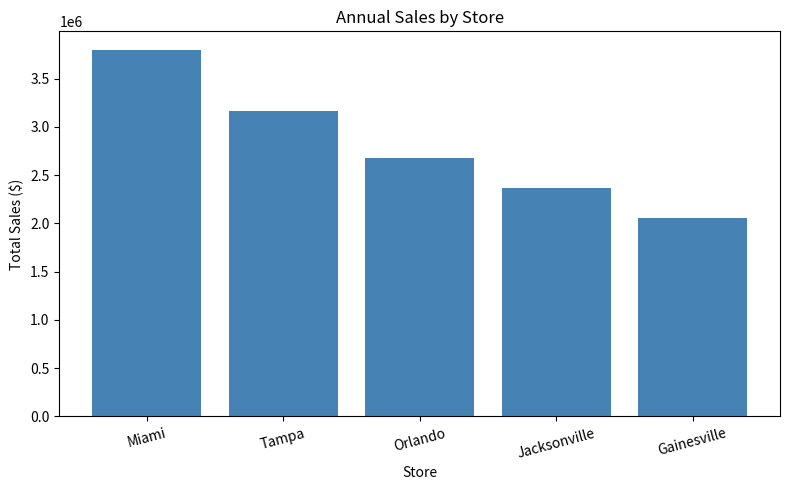
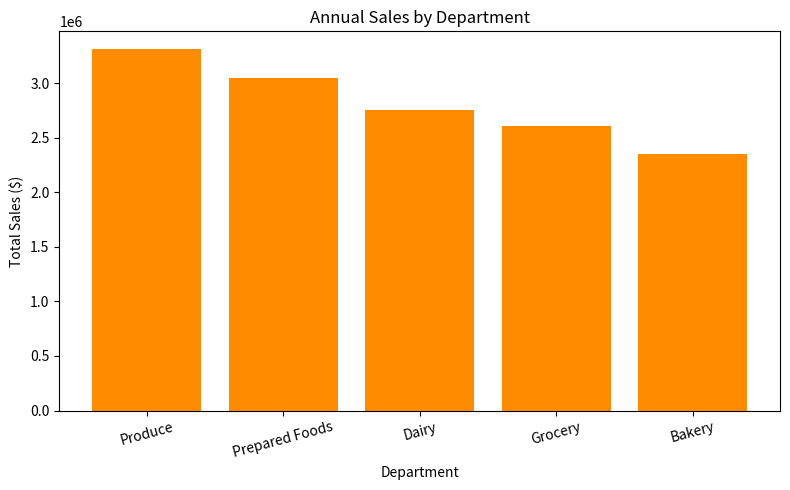
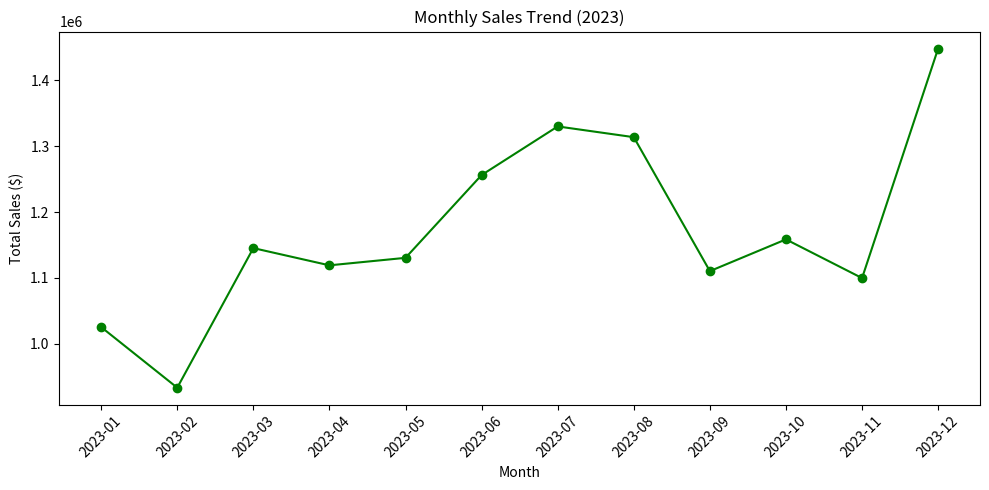
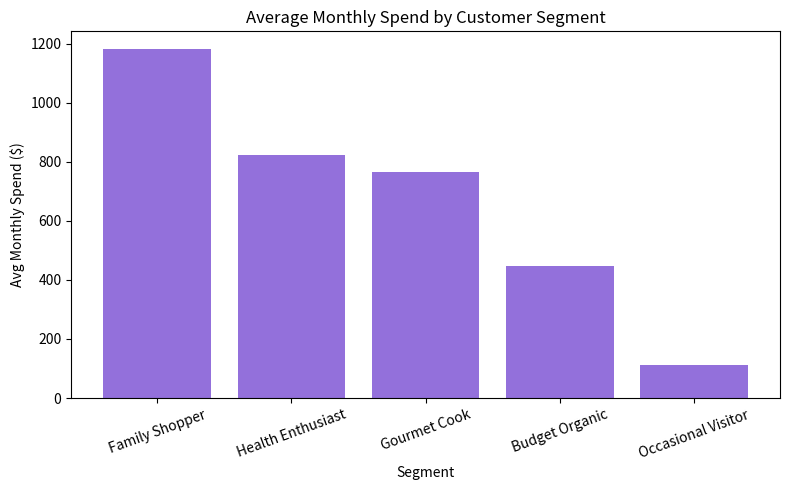
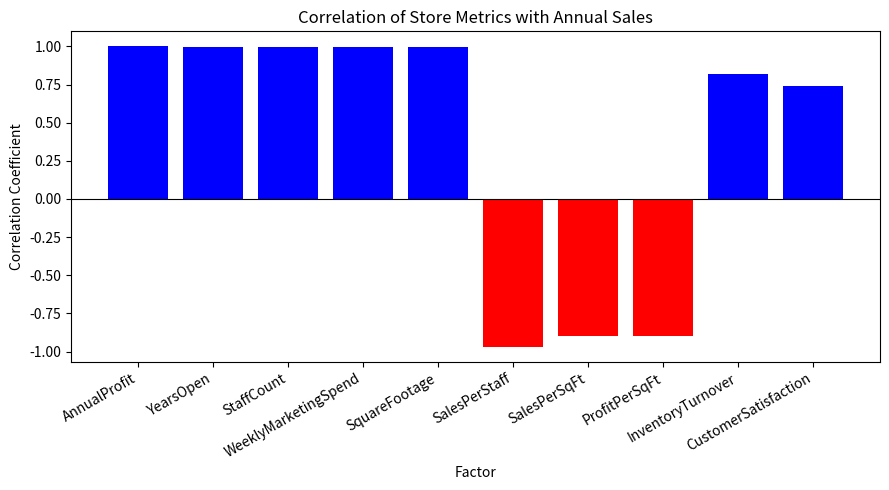
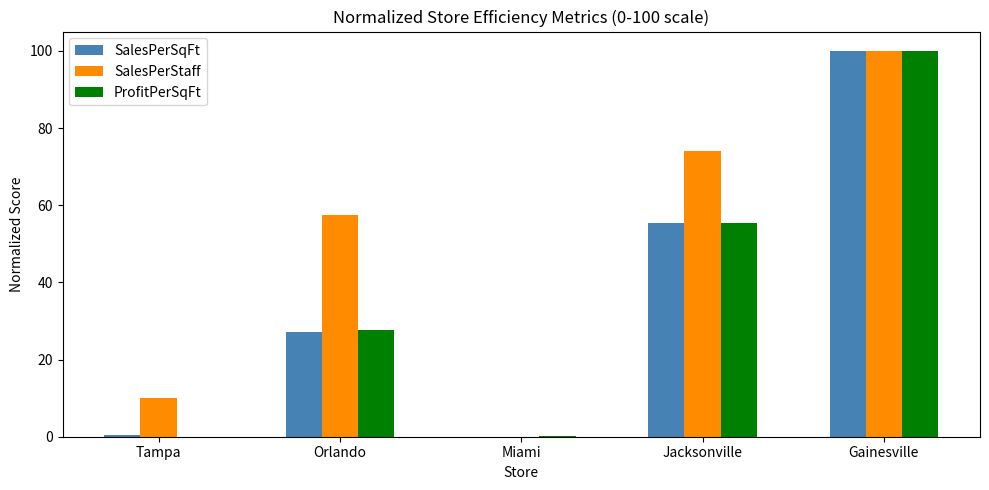
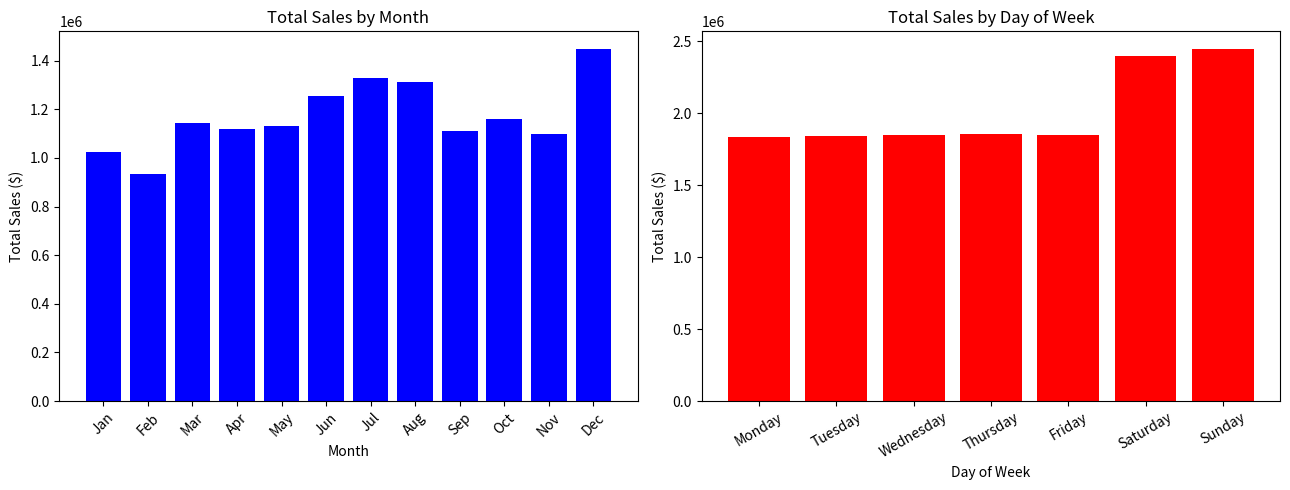
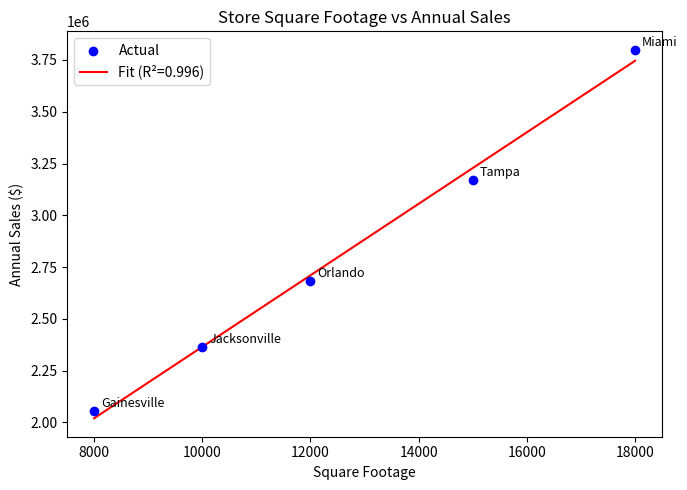
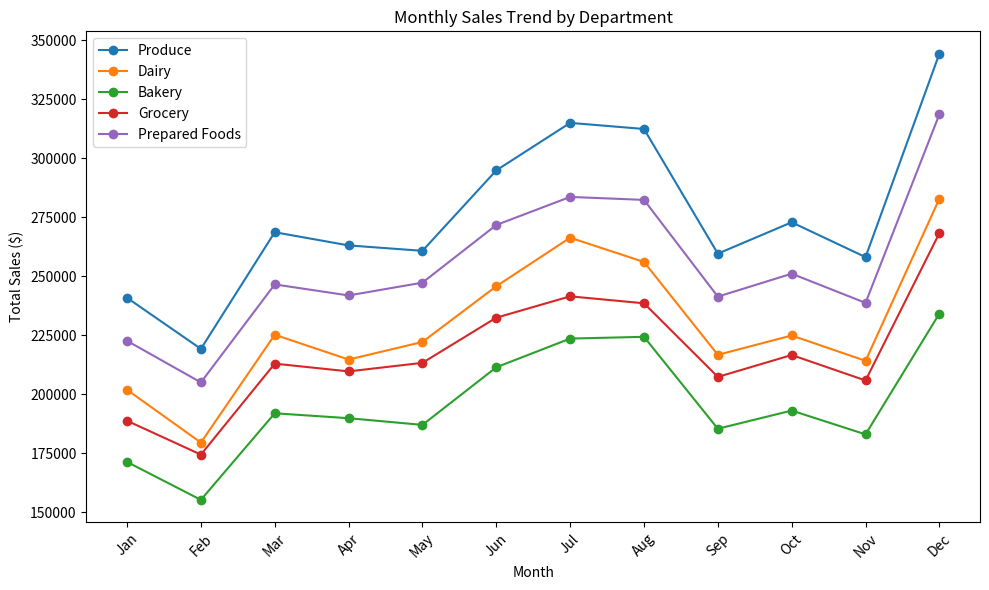

These charts were generated, in order, by the following Python code:
# Module 12 Assignment: Business Analytics Fundamentals and Applications
# GreenGrocer Data Analysis

#we must import the required libraries
import pandas as pd
import numpy as np
import matplotlib.pyplot as plt
from scipy import stats

#we print a welcome message to our company 
print("=" * 60)
print("GREENGROCER BUSINESS ANALYTICS")
print("=" * 60)

# ----- USE THE FOLLOWING CODE TO CREATE SAMPLE DATA (DO NOT MODIFY) -----
np.random.seed(42)

stores = ["Tampa", "Orlando", "Miami", "Jacksonville", "Gainesville"]
store_data = {
    "Store": stores,
    "SquareFootage": [15000, 12000, 18000, 10000, 8000],
    "StaffCount": [45, 35, 55, 30, 25],
    "YearsOpen": [5, 3, 7, 2, 1],
    "WeeklyMarketingSpend": [2500, 2000, 3000, 1800, 1500]
}
store_df = pd.DataFrame(store_data)

departments = ["Produce", "Dairy", "Bakery", "Grocery", "Prepared Foods"]
categories = {
    "Produce": ["Organic Vegetables", "Organic Fruits", "Fresh Herbs"],
    "Dairy": ["Milk & Cream", "Cheese", "Yogurt"],
    "Bakery": ["Bread", "Pastries", "Cakes"],
    "Grocery": ["Grains", "Canned Goods", "Snacks"],
    "Prepared Foods": ["Hot Bar", "Salad Bar", "Sandwiches"]
}

sales_data = []
dates = pd.date_range(start="2023-01-01", end="2023-12-31", freq="D")

store_performance = {
    "Tampa": 1.0,
    "Orlando": 0.85,
    "Miami": 1.2,
    "Jacksonville": 0.75,
    "Gainesville": 0.65
}

dept_performance = {
    "Produce": 1.2,
    "Dairy": 1.0,
    "Bakery": 0.85,
    "Grocery": 0.95,
    "Prepared Foods": 1.1
}

for date in dates:
    month = date.month
    seasonal_factor = 1.0
    if month in [6, 7, 8]:
        seasonal_factor = 1.15
    elif month == 12:
        seasonal_factor = 1.25
    elif month in [1, 2]:
        seasonal_factor = 0.9

    dow_factor = 1.3 if date.dayofweek >= 5 else 1.0

    for store in stores:
        store_factor = store_performance[store]
        for dept in departments:
            dept_factor = dept_performance[dept]
            for category in categories[dept]:
                base_sales = np.random.normal(loc=500, scale=100)
                sales_amount = base_sales * store_factor * dept_factor * seasonal_factor * dow_factor
                sales_amount = sales_amount * np.random.normal(loc=1.0, scale=0.1)

                base_margin = {
                    "Produce": 0.25,
                    "Dairy": 0.22,
                    "Bakery": 0.35,
                    "Grocery": 0.20,
                    "Prepared Foods": 0.40
                }[dept]
                profit_margin = base_margin * np.random.normal(loc=1.0, scale=0.05)
                profit_margin = max(min(profit_margin, 0.5), 0.15)
                profit = sales_amount * profit_margin

                sales_data.append({
                    "Date": date,
                    "Store": store,
                    "Department": dept,
                    "Category": category,
                    "Sales": round(sales_amount, 2),
                    "ProfitMargin": round(profit_margin, 4),
                    "Profit": round(profit, 2)
                })

sales_df = pd.DataFrame(sales_data)

customer_data = []
total_customers = 5000
age_mean, age_std = 42, 15
income_mean, income_std = 85, 30
segments = ["Health Enthusiast", "Gourmet Cook", "Family Shopper", "Budget Organic", "Occasional Visitor"]
segment_probabilities = [0.25, 0.20, 0.30, 0.15, 0.10]
store_probs = {
    "Tampa": 0.25,
    "Orlando": 0.20,
    "Miami": 0.30,
    "Jacksonville": 0.15,
    "Gainesville": 0.10
}

for i in range(total_customers):
    age = int(np.random.normal(loc=age_mean, scale=age_std))
    age = max(min(age, 85), 18)
    gender = np.random.choice(["M", "F"], p=[0.48, 0.52])
    income = int(np.random.normal(loc=income_mean, scale=income_std))
    income = max(income, 20)
    segment = np.random.choice(segments, p=segment_probabilities)
    preferred_store = np.random.choice(stores, p=list(store_probs.values()))

    if segment == "Health Enthusiast":
        visit_frequency = np.random.randint(8, 15)
        avg_basket = np.random.normal(loc=75, scale=15)
    elif segment == "Gourmet Cook":
        visit_frequency = np.random.randint(4, 10)
        avg_basket = np.random.normal(loc=120, scale=25)
    elif segment == "Family Shopper":
        visit_frequency = np.random.randint(5, 12)
        avg_basket = np.random.normal(loc=150, scale=30)
    elif segment == "Budget Organic":
        visit_frequency = np.random.randint(6, 10)
        avg_basket = np.random.normal(loc=60, scale=10)
    else:
        visit_frequency = np.random.randint(1, 5)
        avg_basket = np.random.normal(loc=45, scale=15)

    visit_frequency = max(min(visit_frequency, 30), 1)
    avg_basket = max(avg_basket, 15)
    monthly_spend = visit_frequency * avg_basket

    if monthly_spend > 1000:
        loyalty_tier = "Platinum"
    elif monthly_spend > 500:
        loyalty_tier = "Gold"
    elif monthly_spend > 200:
        loyalty_tier = "Silver"
    else:
        loyalty_tier = "Bronze"

    customer_data.append({
        "CustomerID": f"C{i+1:04d}",
        "Age": age,
        "Gender": gender,
        "Income": income * 1000,
        "Segment": segment,
        "PreferredStore": preferred_store,
        "VisitsPerMonth": visit_frequency,
        "AvgBasketSize": round(avg_basket, 2),
        "MonthlySpend": round(visit_frequency * avg_basket, 2),
        "LoyaltyTier": loyalty_tier
    })

customer_df = pd.DataFrame(customer_data)

operational_data = []
for store in stores:
    store_row = store_df[store_df["Store"] == store].iloc[0]
    square_footage = store_row["SquareFootage"]
    staff_count = store_row["StaffCount"]
    store_sales = sales_df[sales_df["Store"] == store]["Sales"].sum()
    store_profit = sales_df[sales_df["Store"] == store]["Profit"].sum()
    sales_per_sqft = store_sales / square_footage
    profit_per_sqft = store_profit / square_footage
    sales_per_staff = store_sales / staff_count
    inventory_turnover = np.random.uniform(12, 18) * store_performance[store]
    customer_satisfaction = min(5, np.random.normal(loc=4.0, scale=0.3) *
                                (store_performance[store] ** 0.5))
    operational_data.append({
        "Store": store,
        "AnnualSales": round(store_sales, 2),
        "AnnualProfit": round(store_profit, 2),
        "SalesPerSqFt": round(sales_per_sqft, 2),
        "ProfitPerSqFt": round(profit_per_sqft, 2),
        "SalesPerStaff": round(sales_per_staff, 2),
        "InventoryTurnover": round(inventory_turnover, 2),
        "CustomerSatisfaction": round(customer_satisfaction, 2)
    })

operational_df = pd.DataFrame(operational_data)

print("\nDataframes created successfully. Ready for analysis!")
print(f"Sales data shape: {sales_df.shape}")
print(f"Customer data shape: {customer_df.shape}")
print(f"Store data shape: {store_df.shape}")
print(f"Operational data shape: {operational_df.shape}")

print("\nSales Data Sample:")
print(sales_df.head(3))
print("\nCustomer Data Sample:")
print(customer_df.head(3))
print("\nStore Data Sample:")
print(store_df)
print("\nOperational Data Sample:")
print(operational_df)
# ----- END OF DATA CREATION -----
#we do not manipulate this data because it will serve as the main data frame for the creation of our figures

# TODO 1

def analyze_sales_performance():
    #we sum up total sales and profit across all stores, departments, and dates
    total_sales = sales_df["Sales"].sum()
    total_profit = sales_df["Profit"].sum()
    #the average profit margin tells us how much of each dollar of sales becomes profit
    avg_profit_margin = sales_df["ProfitMargin"].mean()
    #we group by store and department to see which locations and sections returns the most revenue
    sales_by_store = sales_df.groupby("Store")["Sales"].sum().sort_values(ascending=False)
    sales_by_dept = sales_df.groupby("Department")["Sales"].sum().sort_values(ascending=False)

    print("\n--- Sales Performance Summary ---")
    print(f"Total Annual Sales:    ${total_sales:,.2f}")
    print(f"Total Annual Profit:   ${total_profit:,.2f}")
    print(f"Avg Profit Margin:     {avg_profit_margin:.2%}")
    print("\nSales by Store:")
    print(sales_by_store.apply(lambda x: f"${x:,.2f}"))
    print("\nSales by Department:")
    print(sales_by_dept.apply(lambda x: f"${x:,.2f}"))

    # describe() gives count, mean, std, min, quartiles, and max
    print("\nSales Descriptive Statistics:")
    print(sales_df["Sales"].describe())

    return {
        "total_sales": total_sales,
        "total_profit": total_profit,
        "avg_profit_margin": avg_profit_margin,
        "sales_by_store": sales_by_store,
        "sales_by_dept": sales_by_dept
    }


def visualize_sales_distribution():
   
    #we create a bar chart showing which store generates the most total annual sales
    store_fig, ax1 = plt.subplots(figsize=(8, 5))
    sales_by_store = sales_df.groupby("Store")["Sales"].sum().sort_values(ascending=False)
    ax1.bar(sales_by_store.index, sales_by_store.values, color="steelblue")
    ax1.set_title("Annual Sales by Store")
    ax1.set_xlabel("Store")
    ax1.set_ylabel("Total Sales ($)")
    # set_xticks must be called before set_xticklabels to avoid matplotlib warnings
    ax1.set_xticks(range(len(sales_by_store.index)))
    ax1.set_xticklabels(sales_by_store.index, rotation=15)
    store_fig.tight_layout()

    #again, we create another bar chart that will show instead of the stores, the departments that make the most total annual sales
    dept_fig, ax2 = plt.subplots(figsize=(8, 5))
    sales_by_dept = sales_df.groupby("Department")["Sales"].sum().sort_values(ascending=False)
    ax2.bar(sales_by_dept.index, sales_by_dept.values, color="darkorange")
    ax2.set_title("Annual Sales by Department")
    ax2.set_xlabel("Department")
    ax2.set_ylabel("Total Sales ($)")
    ax2.set_xticks(range(len(sales_by_dept.index)))
    ax2.set_xticklabels(sales_by_dept.index, rotation=15)
    dept_fig.tight_layout()

    #now, we do a line chart showing how total sales changed month by month
    time_fig, ax3 = plt.subplots(figsize=(10, 5))
    sales_df["Month"] = sales_df["Date"].dt.to_period("M")
    monthly_sales = sales_df.groupby("Month")["Sales"].sum()
    month_labels = monthly_sales.index.astype(str)
    ax3.plot(month_labels, monthly_sales.values, marker="o", color="green")
    ax3.set_title("Monthly Sales Trend (2023)")
    ax3.set_xlabel("Month")
    ax3.set_ylabel("Total Sales ($)")
    ax3.set_xticks(range(len(month_labels)))
    ax3.set_xticklabels(month_labels, rotation=45)
    time_fig.tight_layout()

    return (store_fig, dept_fig, time_fig)


def analyze_customer_segments():
    #first, we count how many customers fall into each segment
    segment_counts = customer_df["Segment"].value_counts()
    #now, our avg monthly spend per segment tells us which group is most valuable 
    segment_avg_spend = customer_df.groupby("Segment")["MonthlySpend"].mean().sort_values(ascending=False) #descending order
    segment_loyalty = customer_df.groupby(["Segment", "LoyaltyTier"]).size().unstack(fill_value=0)
    #groupby will merge both groups and then comparre them, in this case, their behavior patterns

    print("\n--- Customer Segment Analysis ---")
    print("\nSegment Counts:")
    print(segment_counts)
    print("\nAverage Monthly Spend by Segment:")
    print(segment_avg_spend.apply(lambda x: f"${x:.2f}"))
    print("\nLoyalty Tier Distribution by Segment:")
    print(segment_loyalty)

    #we create a bar chart visualizing which customer segments spend the most on average per month
    fig, ax = plt.subplots(figsize=(8, 5))
    ax.bar(segment_avg_spend.index, segment_avg_spend.values, color="mediumpurple")
    ax.set_title("Average Monthly Spend by Customer Segment")
    ax.set_xlabel("Segment")
    ax.set_ylabel("Avg Monthly Spend ($)")
    ax.set_xticks(range(len(segment_avg_spend.index)))
    ax.set_xticklabels(segment_avg_spend.index, rotation=20)
    fig.tight_layout()

    return {
        "segment_counts": segment_counts,
        "segment_avg_spend": segment_avg_spend,
        "segment_loyalty": segment_loyalty
    }


# TODO 2

def analyze_sales_correlations():
    
    #we merge store characteristics with the results, so we can measure how each characteristic relates to their performance
    merged = operational_df.merge(store_df, on="Store")
    numeric_cols = ["AnnualSales", "AnnualProfit", "SalesPerSqFt", "ProfitPerSqFt",
                    "SalesPerStaff", "InventoryTurnover", "CustomerSatisfaction",
                    "SquareFootage", "StaffCount", "YearsOpen", "WeeklyMarketingSpend"]
    #the .corr method shows how strongly each pair of variables moves together
    store_correlations = merged[numeric_cols].corr()

    #now, we isolate the correlations specifically with AnnualSales, and we sort them by absolute strength
    sales_corr = store_correlations["AnnualSales"].drop("AnnualSales").sort_values(
        key=abs, ascending=False) #descending order
    top_correlations = list(zip(sales_corr.index, sales_corr.values))

    print("\n--- Correlation Analysis ---")
    print("\nTop Factors Correlated with Annual Sales:")
    for factor, corr in top_correlations:
        print(f"  {factor}: {corr:.4f}")
        
    #we assign different colors to the correlations
    correlation_fig, ax = plt.subplots(figsize=(9, 5))
    colors = ["blue" if c >= 0 else "red" for c in sales_corr.values]
    ax.bar(sales_corr.index, sales_corr.values, color=colors)
    ax.set_title("Correlation of Store Metrics with Annual Sales")
    ax.set_xlabel("Factor")
    ax.set_ylabel("Correlation Coefficient")
    ax.axhline(0, color="black", linewidth=0.8)
    ax.set_xticks(range(len(sales_corr.index)))
    ax.set_xticklabels(sales_corr.index, rotation=30, ha="right")
    correlation_fig.tight_layout()

    return {
        "store_correlations": store_correlations,
        "top_correlations": top_correlations,
        "correlation_fig": correlation_fig
    }


def compare_store_performance():
    
    #first, we neeed to pull only efficiency-related columns for comparison
    efficiency_metrics = operational_df[["Store", "SalesPerSqFt", "SalesPerStaff",
                                         "ProfitPerSqFt", "CustomerSatisfaction"]].set_index("Store")
    #we rank stores by total annual profit to get the best and worst in performance
    performance_ranking = operational_df.set_index("Store")["AnnualProfit"].sort_values(ascending=False)

    print("\n--- Store Performance Comparison ---")
    print("\nEfficiency Metrics by Store:")
    print(efficiency_metrics)
    print("\nPerformance Ranking by Annual Profit:")
    print(performance_ranking.apply(lambda x: f"${x:,.2f}"))
    
    comparison_fig, ax = plt.subplots(figsize=(10, 5))
    x = np.arange(len(efficiency_metrics.index))
    width = 0.2
    metrics_to_plot = ["SalesPerSqFt", "SalesPerStaff", "ProfitPerSqFt"]
    colors = ["steelblue", "darkorange", "green"]
    for i, (metric, color) in enumerate(zip(metrics_to_plot, colors)):
        #now, assign each metric to 0-100 for a comparison
        vals = efficiency_metrics[metric]
        normalized = (vals - vals.min()) / (vals.max() - vals.min()) * 100
        ax.bar(x + i * width, normalized, width, label=metric, color=color)
    ax.set_title("Normalized Store Efficiency Metrics (0-100 scale)")
    ax.set_xlabel("Store")
    ax.set_ylabel("Normalized Score")
    ax.set_xticks(x + width)
    ax.set_xticklabels(efficiency_metrics.index)
    ax.legend()
    comparison_fig.tight_layout()

    return {
        "efficiency_metrics": efficiency_metrics,
        "performance_ranking": performance_ranking,
        "comparison_fig": comparison_fig
    }


def analyze_seasonal_patterns():
   
    #first, we extract month number and day name from the date column
    sales_df["Month"] = sales_df["Date"].dt.month
    sales_df["DayOfWeek"] = sales_df["Date"].dt.day_name()

    monthly_sales = sales_df.groupby("Month")["Sales"].sum()
    #we havce to put the days in calendar form, in other words, from Monday to Sunday
    dow_order = ["Monday", "Tuesday", "Wednesday", "Thursday", "Friday", "Saturday", "Sunday"]
    dow_sales = sales_df.groupby("DayOfWeek")["Sales"].sum().reindex(dow_order)

    print("\n--- Seasonal Pattern Analysis ---")
    print("\nMonthly Sales Totals:")
    print(monthly_sales.apply(lambda x: f"${x:,.2f}"))
    print("\nSales by Day of Week:")
    print(dow_sales.apply(lambda x: f"${x:,.2f}"))

    #now, we create two bar charts,  one for monthly patterns, and the other fpr one for day-of-week patterns
    seasonal_fig, (ax1, ax2) = plt.subplots(1, 2, figsize=(13, 5))

    month_names = ["Jan", "Feb", "Mar", "Apr", "May", "Jun",
                   "Jul", "Aug", "Sep", "Oct", "Nov", "Dec"]
    ax1.bar(month_names, monthly_sales.values, color="blue")
    ax1.set_title("Total Sales by Month")
    ax1.set_xlabel("Month")
    ax1.set_ylabel("Total Sales ($)")
    ax1.set_xticks(range(len(month_names)))
    ax1.set_xticklabels(month_names, rotation=45)

    ax2.bar(dow_sales.index, dow_sales.values, color="red")
    ax2.set_title("Total Sales by Day of Week")
    ax2.set_xlabel("Day of Week")
    ax2.set_ylabel("Total Sales ($)")
    ax2.set_xticks(range(len(dow_sales.index)))
    ax2.set_xticklabels(dow_sales.index, rotation=30)

    seasonal_fig.tight_layout()

    return {
        "monthly_sales": monthly_sales,
        "dow_sales": dow_sales,
        "seasonal_fig": seasonal_fig
    }


# TODO 3

def predict_store_sales():
   
    #we merge store characteristics with operational results to have everything in one place
    merged = operational_df.merge(store_df, on="Store")

    #we use SquareFootage as the primary predictor because it has the strongest correlation with sales
    x = merged["SquareFootage"].values
    y = merged["AnnualSales"].values #.values will only pull out the numbers
    #linregress returns slope, intercept, r-value, p-value, and standard error
    slope, intercept, r_value, p_value, std_err = stats.linregress(x, y)
    #r-squared tells us what % of sales variation is explained by store size alone
    r_squared = r_value ** 2
    predictions = pd.Series(slope * x + intercept, index=merged["Store"])

    #we have to run individual regressions for each feature to compare them
    features = ["SquareFootage", "StaffCount", "YearsOpen", "WeeklyMarketingSpend"]
    coefficients = {}
    for feat in features:
        s, inter, rv, pv, se = stats.linregress(merged[feat].values, y)
        coefficients[feat] = round(s, 4)

    print("\n--- Store Sales Prediction Model ---")
    print("\nPrimary Predictor: SquareFootage")
    print(f"  Slope (coefficient): {slope:.4f}")
    print(f"  Intercept:           {intercept:.4f}")
    print(f"  R-squared:           {r_squared:.4f}")
    print(f"  p-value:             {p_value:.4f}")
    print("\nCoefficients (individual regressions vs AnnualSales):")
    for k, v in coefficients.items():
        print(f"  {k}: {v:.4f}")
    print("\nPredicted vs Actual Sales:")
    for store, pred, actual in zip(merged["Store"], predictions.values, y):
        print(f"  {store}: Predicted ${pred:,.0f} | Actual ${actual:,.0f}")

    #now, we create a scatter plot with regression line
    model_fig, ax = plt.subplots(figsize=(7, 5))
    ax.scatter(x, y, color="blue", zorder=5, label="Actual")
    x_line = np.linspace(x.min(), x.max(), 100)
    ax.plot(x_line, slope * x_line + intercept, color="red", label=f"Fit (R²={r_squared:.3f})")
    for xi, yi, store in zip(x, y, merged["Store"]):
        ax.annotate(store, (xi, yi), textcoords="offset points", xytext=(5, 3), fontsize=9)
    ax.set_title("Store Square Footage vs Annual Sales")
    ax.set_xlabel("Square Footage")
    ax.set_ylabel("Annual Sales ($)")
    ax.legend()
    model_fig.tight_layout()

    return {
        "coefficients": coefficients,
        "r_squared": r_squared,
        "predictions": predictions,
        "model_fig": model_fig
    }


def forecast_department_sales():
    
    #we group the sales by month and department 
    sales_df["Month"] = sales_df["Date"].dt.month
    dept_monthly = sales_df.groupby(["Month", "Department"])["Sales"].sum().unstack()
    dept_trends = dept_monthly
    
    #the growth rate will compare the average of the first 3 months to the last three
    growth_rates = {}
    for dept in departments:
        first_3 = dept_monthly[dept].iloc[:3].mean()
        last_3 = dept_monthly[dept].iloc[-3:].mean()
        growth_rates[dept] = (last_3 - first_3) / first_3
    growth_rates = pd.Series(growth_rates).sort_values(ascending=False)

    print("\n--- Department Sales Forecast ---")
    print("\nGrowth Rates (first 3 months vs last 3 months):")
    print(growth_rates.apply(lambda x: f"{x:.2%}"))

    #we create a line chart with one line for each department
    forecast_fig, ax = plt.subplots(figsize=(10, 6))
    month_names = ["Jan", "Feb", "Mar", "Apr", "May", "Jun",
                   "Jul", "Aug", "Sep", "Oct", "Nov", "Dec"]
    for dept in departments:
        ax.plot(month_names, dept_monthly[dept].values, marker="o", label=dept)
    ax.set_title("Monthly Sales Trend by Department")
    ax.set_xlabel("Month")
    ax.set_ylabel("Total Sales ($)")
    ax.legend()
    ax.set_xticks(range(len(month_names)))
    ax.set_xticklabels(month_names, rotation=45)
    forecast_fig.tight_layout()

    return {
        "dept_trends": dept_trends,
        "growth_rates": growth_rates,
        "forecast_fig": forecast_fig
    }


#TODO 4

def identify_profit_opportunities():
   
    #we collect the aggregate sales, profit, and margin for every store-department combination
    store_dept = sales_df.groupby(["Store", "Department"]).agg(
        TotalSales=("Sales", "sum"),
        TotalProfit=("Profit", "sum"),
        AvgMargin=("ProfitMargin", "mean")
    ).reset_index()
    #we normalize profit to a 0-1 score relative to the single best-performing combination
    store_dept["ProfitScore"] = store_dept["TotalProfit"] / store_dept["TotalProfit"].max()

    #the top 10 combinations show where to double down on investment
    top_combinations = store_dept.sort_values("TotalProfit", ascending=False).head(10)
    #the bottom 10 combinations reveal where performance lags and intervention is needed
    underperforming = store_dept.sort_values("TotalProfit", ascending=True).head(10)

    #the stores with lower average profit scores have more room to grow, and we name them opportunity score 
    opportunity_score = (1 - store_dept.groupby("Store")["ProfitScore"].mean()).sort_values(ascending=False)

    print("\n--- Profit Opportunity Analysis ---")
    print("\nTop 10 Store-Department Combinations by Profit:")
    print(top_combinations[["Store", "Department", "TotalSales", "TotalProfit", "AvgMargin"]].to_string(index=False))
    print("\nBottom 10 (Underperforming) Store-Department Combinations:")
    print(underperforming[["Store", "Department", "TotalSales", "TotalProfit", "AvgMargin"]].to_string(index=False))
    print("\nOpportunity Score by Store (higher = more room to grow):")
    print(opportunity_score.apply(lambda x: f"{x:.4f}"))

    return {
        "top_combinations": top_combinations,
        "underperforming": underperforming,
        "opportunity_score": opportunity_score
    }


def develop_recommendations():
    
    #we need 5 recomendations for our company
    recommendations = [
        "1. INVEST IN MIAMI AND TAMPA: These two stores generate the highest sales and profit. Increase marketing spend and expand product range, especially in high-margin departments (Prepared Foods and Bakery), to capitalize on their strong customer base.",

        "2. PRIORITIZE HIGH-MARGIN DEPARTMENTS CHAIN-WIDE: Prepared Foods and Bakery deliver significantly higher margins than Grocery. Allocate more floor space and staff resources to these departments across all locations.",

        "3. BOOST UNDERPERFORMING STORES WITH TARGETED MARKETING: Gainesville and Jacksonville  underperform relative to their size. Introduce localized promotions and loyalty incentives to increase visit frequency, particularly targeting the 'Budget Organic' and 'Health Enthusiast' segments that make frequent visits.",

        "4. MAXIMIZE WEEKEND AND SEASONAL REVENUE: Sales spike on weekends and during summer/December. Schedule additional staff during peak periods, run weekend-only promotions, and prepare inventory.",

        "5. GROW THE FAMILY SHOPPER AND GOURMET COOK SEGMENTS: These segments have the highest average basket sizes ($150 and $120 respectively). Introduce meal-kit offerings, and cooking events to attract and retain these high-value customers.",

    ]

    print("\n--- Recommendations ---")
    for rec in recommendations:
        print(f"\n{rec}")

    return recommendations


#TODO 5
#now, we need to define a function that will generate our summary

def generate_executive_summary():
    #we pull the key headline numbers that will anchor the summary
    total_sales = sales_df["Sales"].sum()
    total_profit = sales_df["Profit"].sum()
    avg_margin = sales_df["ProfitMargin"].mean()
    #we use idxmax() to find the top store and department
    #this updates automatically if the data changes
    best_store = sales_df.groupby("Store")["Sales"].sum().idxmax()
    best_dept = sales_df.groupby("Department")["ProfitMargin"].mean().idxmax()

    print("\n" + "=" * 60)
    print("EXECUTIVE SUMMARY: GREENGROCER ANNUAL PERFORMANCE REPORT")
    print("=" * 60)

    print(f"""
OVERVIEW:
GreenGrocer generated ${total_sales:,.0f} in total sales and ${total_profit:,.0f} in profit across its five Florida locations in 2023, delivering an average profit margin of {avg_margin:.1%}.
The Miami location led performance, while Gainesville and Jacksonville represent opportunities for improvement. This analysis tells us certain patterns on behavior that we can use to our advantage and make better decisions. 

KEY FINDINGS:
• Sales peak in months June to August and then in December, with weekends generating approximately 30% more revenue
  than weekdays. 
• Family Shoppers and Gourmet Cooks are the highest-value customer segments by basket size.
• Jacksonville and Gainesville are underperforming relative to the chain average, with opportunity to improve.

RECOMMENDATIONS:
• Increase investment in Miami and Tampa, focusing on Prepared Foods and Bakery to maximize margin.
• Develop packages and offerings to attract Family Shoppers
  and Gourmet Cooks, who deliver the highest basket values.
• Use loyalty program data to build personalized retention campaigns for Platinum members.

EXPECTED IMPACT:
Implementing these recommendations is expected to improve overall chain profitability by shifting sales mix toward higher-margin departments and closing the performance gap between top and underperforming stores.
An improvement in profit margin at the two underperforming stores, combined with an uplift in high-margin department sales chain-wide, could add an estimated $500,000+ in annual profit. Longer-term, investments in store expansion and loyalty program enhancements will attract more revenue.
""")


#finally, we define our last function and getting the return, and then calling it
def main():
    print("\n" + "=" * 60)
    print("GREENGROCER BUSINESS ANALYTICS RESULTS")
    print("=" * 60)

    print("\n--- DESCRIPTIVE ANALYTICS: CURRENT PERFORMANCE ---")
    sales_metrics = analyze_sales_performance()
    dist_figs = visualize_sales_distribution()
    customer_analysis = analyze_customer_segments()

    print("\n--- DIAGNOSTIC ANALYTICS: UNDERSTANDING RELATIONSHIPS ---")
    correlations = analyze_sales_correlations()
    store_comparison = compare_store_performance()
    seasonality = analyze_seasonal_patterns()

    print("\n--- PREDICTIVE ANALYTICS: FORECASTING ---")
    sales_model = predict_store_sales()
    dept_forecast = forecast_department_sales()

    print("\n--- BUSINESS INSIGHTS AND RECOMMENDATIONS ---")
    opportunities = identify_profit_opportunities()
    recommendations = develop_recommendations()

    print("\n--- EXECUTIVE SUMMARY ---")
    generate_executive_summary()

    plt.show()

    return {
        "sales_metrics": sales_metrics,
        "customer_analysis": customer_analysis,
        "correlations": correlations,
        "store_comparison": store_comparison,
        "seasonality": seasonality,
        "sales_model": sales_model,
        "dept_forecast": dept_forecast,
        "opportunities": opportunities,
        "recommendations": recommendations
    }


if __name__ == "__main__":
    results = main()
